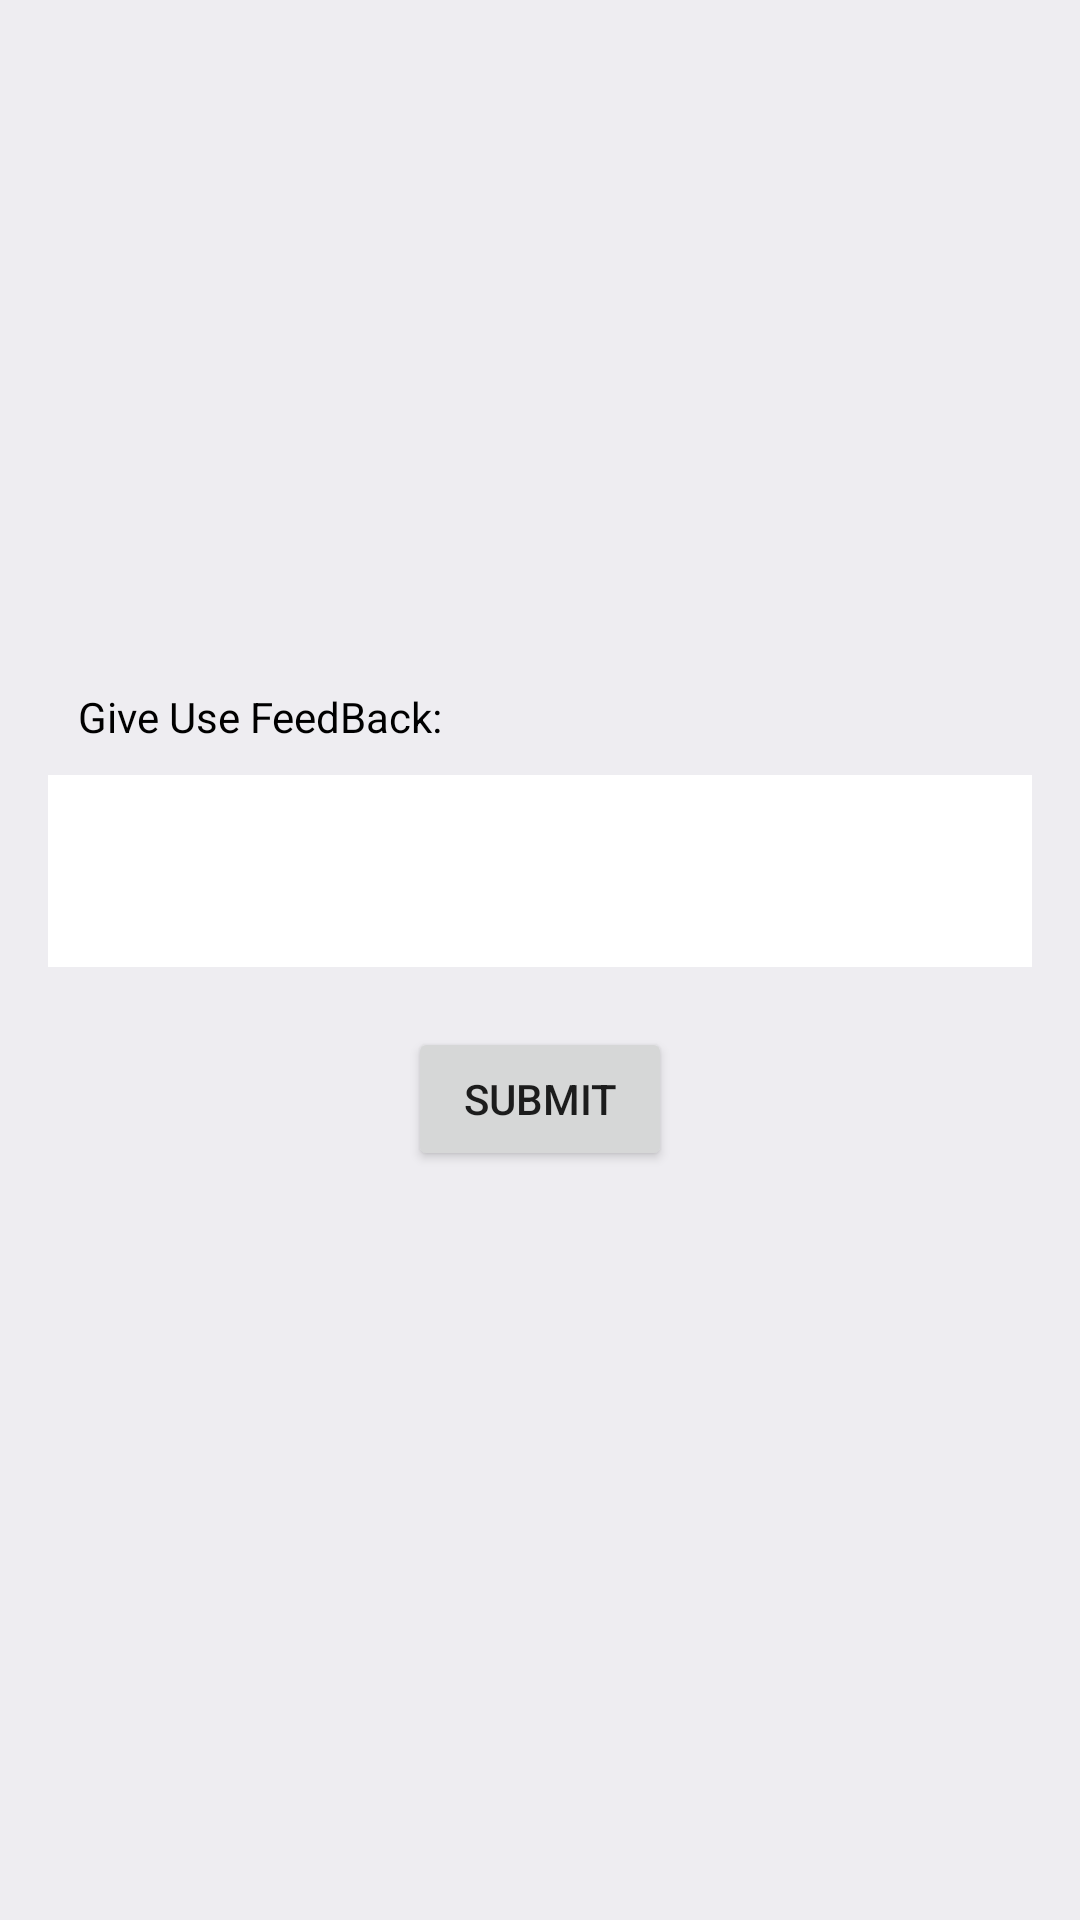

Layout XML and referenced resources for this Android screen:
<!-- AndroidManifest.xml: application theme Theme.EyeConnect -->
<!-- res/layout/fragment_feedback_items.xml -->
<?xml version="1.0" encoding="utf-8"?>
<FrameLayout xmlns:android="http://schemas.android.com/apk/res/android"
    xmlns:app="http://schemas.android.com/apk/res-auto"
    xmlns:tools="http://schemas.android.com/tools"
    android:layout_width="match_parent"
    android:layout_height="match_parent"
    android:layout_gravity="center">

    <LinearLayout
        android:layout_width="match_parent"
        android:layout_height="match_parent"
        android:background="#EEEDF1"
        android:layout_gravity="center"
        android:gravity="center"
        android:orientation="vertical"
        android:padding="16dp">

        <TextView
            android:layout_marginStart="10dp"
            android:layout_width="236dp"
            android:layout_height="wrap_content"
            android:text="Give Use FeedBack:"
            android:layout_gravity="start"
            android:textColor="#000000" />

        <EditText
            android:id="@+id/feed1"
            android:layout_width="358dp"
            android:layout_height="64dp"
            android:layout_marginTop="10dp"
            android:background="@color/white"
            android:backgroundTint="#FFFFFF"
            android:inputType="textImeMultiLine"
            android:hapticFeedbackEnabled="true" />


        <LinearLayout
            android:layout_width="wrap_content"
            android:layout_height="wrap_content"
            android:layout_margin="10dp">
            <Button
                android:id="@+id/submit_button"
                android:layout_width="wrap_content"
                android:layout_height="wrap_content"
                android:layout_gravity="center"
                android:layout_marginTop="10dp"
                android:layout_margin="10dp"
                android:text="Submit" />


        </LinearLayout>


    </LinearLayout>


</FrameLayout>
<!-- resources referenced by this layout -->
<resources>
  <style name="Theme.EyeConnect" parent="Theme.MaterialComponents.DayNight.NoActionBar">
          
          <item name="colorPrimary">@color/lavendar</item>
          <item name="colorPrimaryVariant">@color/lavendar</item>
          <item name="colorOnPrimary">@color/white</item>
          
          <item name="colorSecondary">@color/teal_200</item>
          <item name="colorSecondaryVariant">@color/teal_700</item>
          <item name="colorOnSecondary">@color/black</item>
          
          <item name="android:statusBarColor" tools:targetApi="21">?attr/colorPrimaryVariant</item>
          
      </style>
  <!-- not gathered from this repository: default colours our renderer supplied (Android Studio template values) -->
  <color name="teal_200">#FF03DAC5</color>
  <color name="teal_700">#FF018786</color>
  <color name="black">#FF000000</color>
  <color name="white">#FFFFFFFF</color>
</resources>
